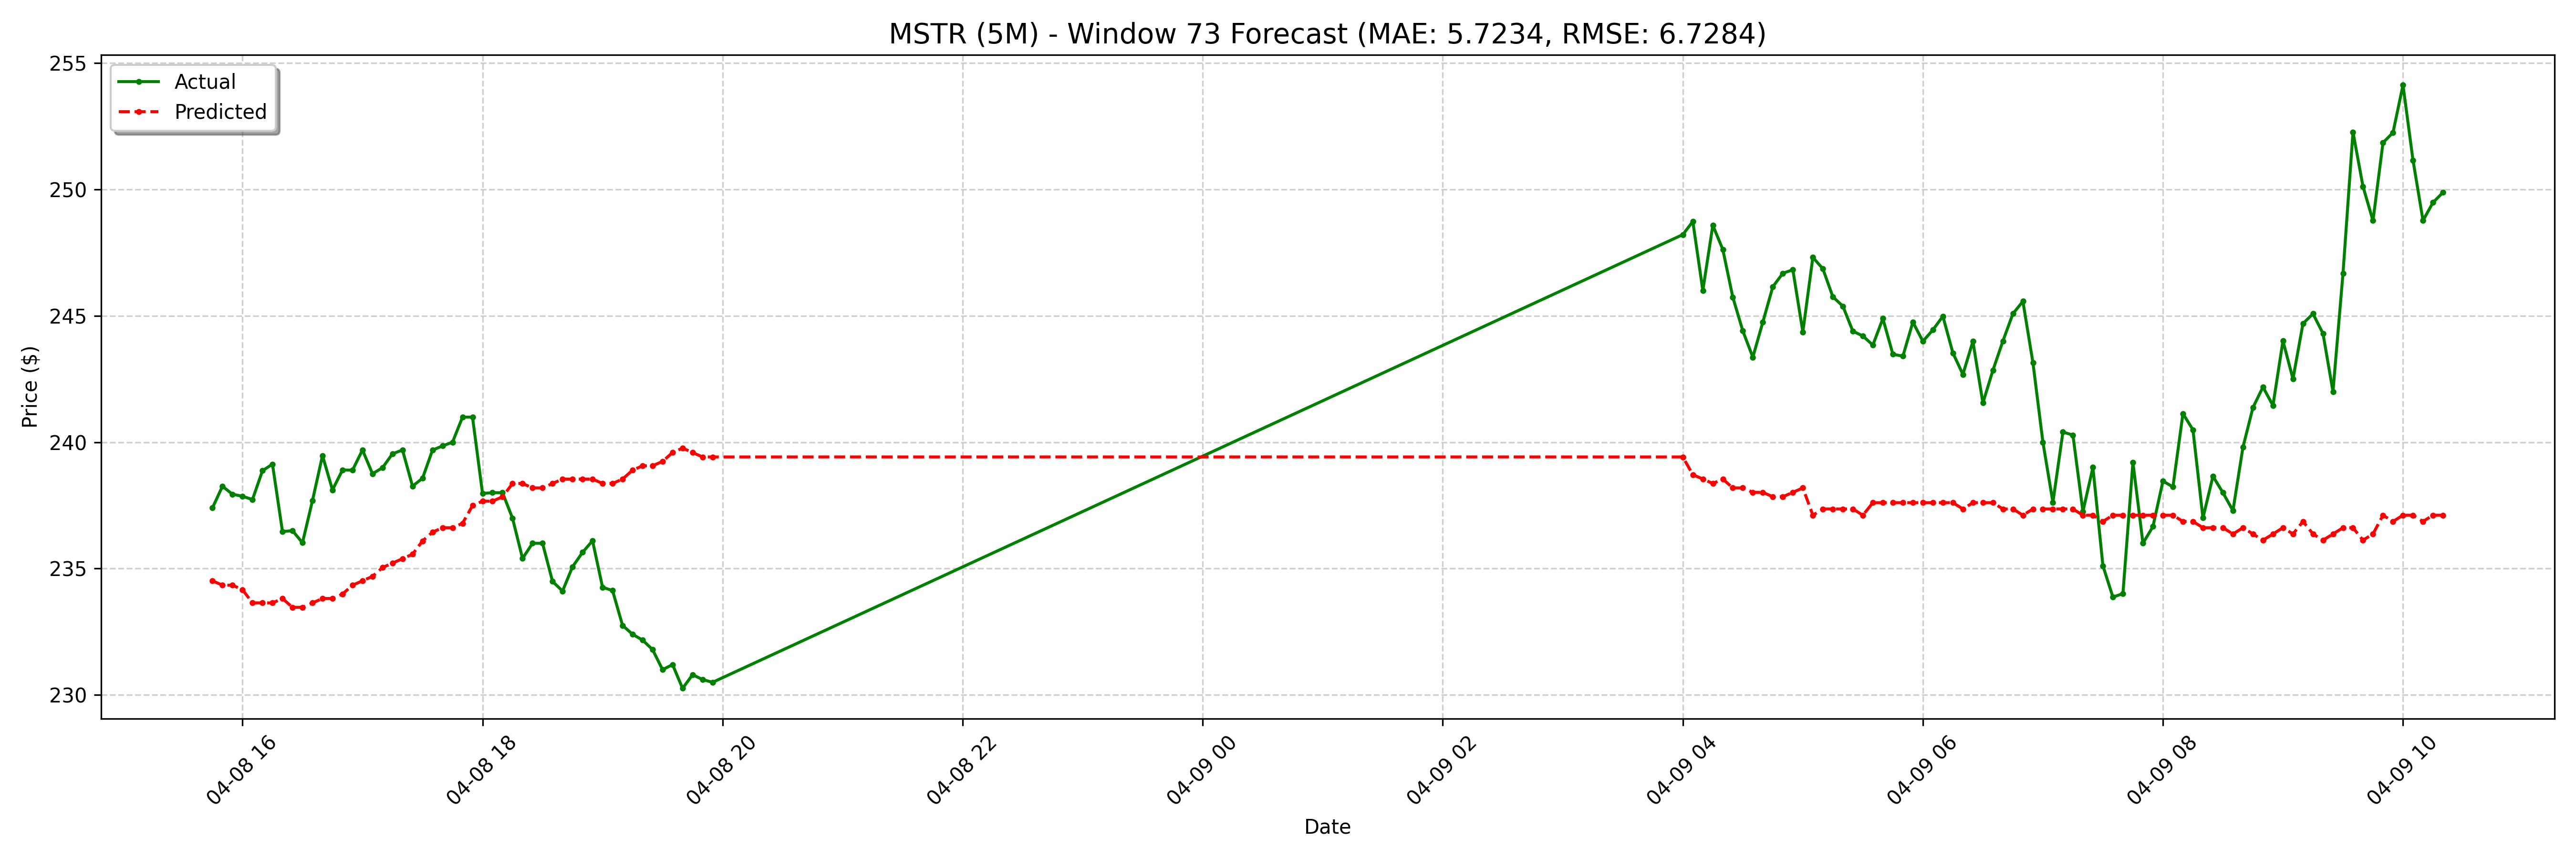

Data behind this chart, as committed beside it:
date, actual, forecast
2025-04-08 15:45:00-04:00, 237.4, 234.5
2025-04-08 15:50:00-04:00, 238.3, 234.3
2025-04-08 15:55:00-04:00, 237.9, 234.3
2025-04-08 16:00:00-04:00, 237.9, 234.2
2025-04-08 16:05:00-04:00, 237.7, 233.6
2025-04-08 16:10:00-04:00, 238.9, 233.6
2025-04-08 16:15:00-04:00, 239.1, 233.6
2025-04-08 16:20:00-04:00, 236.5, 233.8
2025-04-08 16:25:00-04:00, 236.5, 233.5
2025-04-08 16:30:00-04:00, 236, 233.5
2025-04-08 16:35:00-04:00, 237.7, 233.6
2025-04-08 16:40:00-04:00, 239.5, 233.8
2025-04-08 16:45:00-04:00, 238.1, 233.8
2025-04-08 16:50:00-04:00, 238.9, 234
2025-04-08 16:55:00-04:00, 238.9, 234.3
2025-04-08 17:00:00-04:00, 239.7, 234.5
2025-04-08 17:05:00-04:00, 238.8, 234.7
2025-04-08 17:10:00-04:00, 239, 235
2025-04-08 17:15:00-04:00, 239.5, 235.2
2025-04-08 17:20:00-04:00, 239.7, 235.4
2025-04-08 17:25:00-04:00, 238.3, 235.6
2025-04-08 17:30:00-04:00, 238.6, 236.1
2025-04-08 17:35:00-04:00, 239.7, 236.4
2025-04-08 17:40:00-04:00, 239.8, 236.6
2025-04-08 17:45:00-04:00, 240.0, 236.6
2025-04-08 17:50:00-04:00, 241, 236.8
2025-04-08 17:55:00-04:00, 241, 237.5
2025-04-08 18:00:00-04:00, 238, 237.7
2025-04-08 18:05:00-04:00, 238.0, 237.7
2025-04-08 18:10:00-04:00, 238.0, 237.8
2025-04-08 18:15:00-04:00, 237, 238.4
2025-04-08 18:20:00-04:00, 235.4, 238.4
2025-04-08 18:25:00-04:00, 236.0, 238.2
2025-04-08 18:30:00-04:00, 236.0, 238.2
2025-04-08 18:35:00-04:00, 234.5, 238.4
2025-04-08 18:40:00-04:00, 234.1, 238.5
2025-04-08 18:45:00-04:00, 235.1, 238.5
2025-04-08 18:50:00-04:00, 235.6, 238.5
2025-04-08 18:55:00-04:00, 236.1, 238.5
2025-04-08 19:00:00-04:00, 234.3, 238.4
2025-04-08 19:05:00-04:00, 234.1, 238.4
2025-04-08 19:10:00-04:00, 232.8, 238.5
2025-04-08 19:15:00-04:00, 232.4, 238.9
2025-04-08 19:20:00-04:00, 232.2, 239.1
2025-04-08 19:25:00-04:00, 231.8, 239.1
2025-04-08 19:30:00-04:00, 231.0, 239.2
2025-04-08 19:35:00-04:00, 231.2, 239.6
2025-04-08 19:40:00-04:00, 230.3, 239.8
2025-04-08 19:45:00-04:00, 230.8, 239.6
2025-04-08 19:50:00-04:00, 230.6, 239.4
2025-04-08 19:55:00-04:00, 230.5, 239.4
2025-04-09 04:00:00-04:00, 248.2, 239.4
2025-04-09 04:05:00-04:00, 248.7, 238.7
2025-04-09 04:10:00-04:00, 246.0, 238.5
2025-04-09 04:15:00-04:00, 248.6, 238.4
2025-04-09 04:20:00-04:00, 247.6, 238.5
2025-04-09 04:25:00-04:00, 245.7, 238.2
2025-04-09 04:30:00-04:00, 244.4, 238.2
2025-04-09 04:35:00-04:00, 243.4, 238
2025-04-09 04:40:00-04:00, 244.8, 238
... 68 more rows
